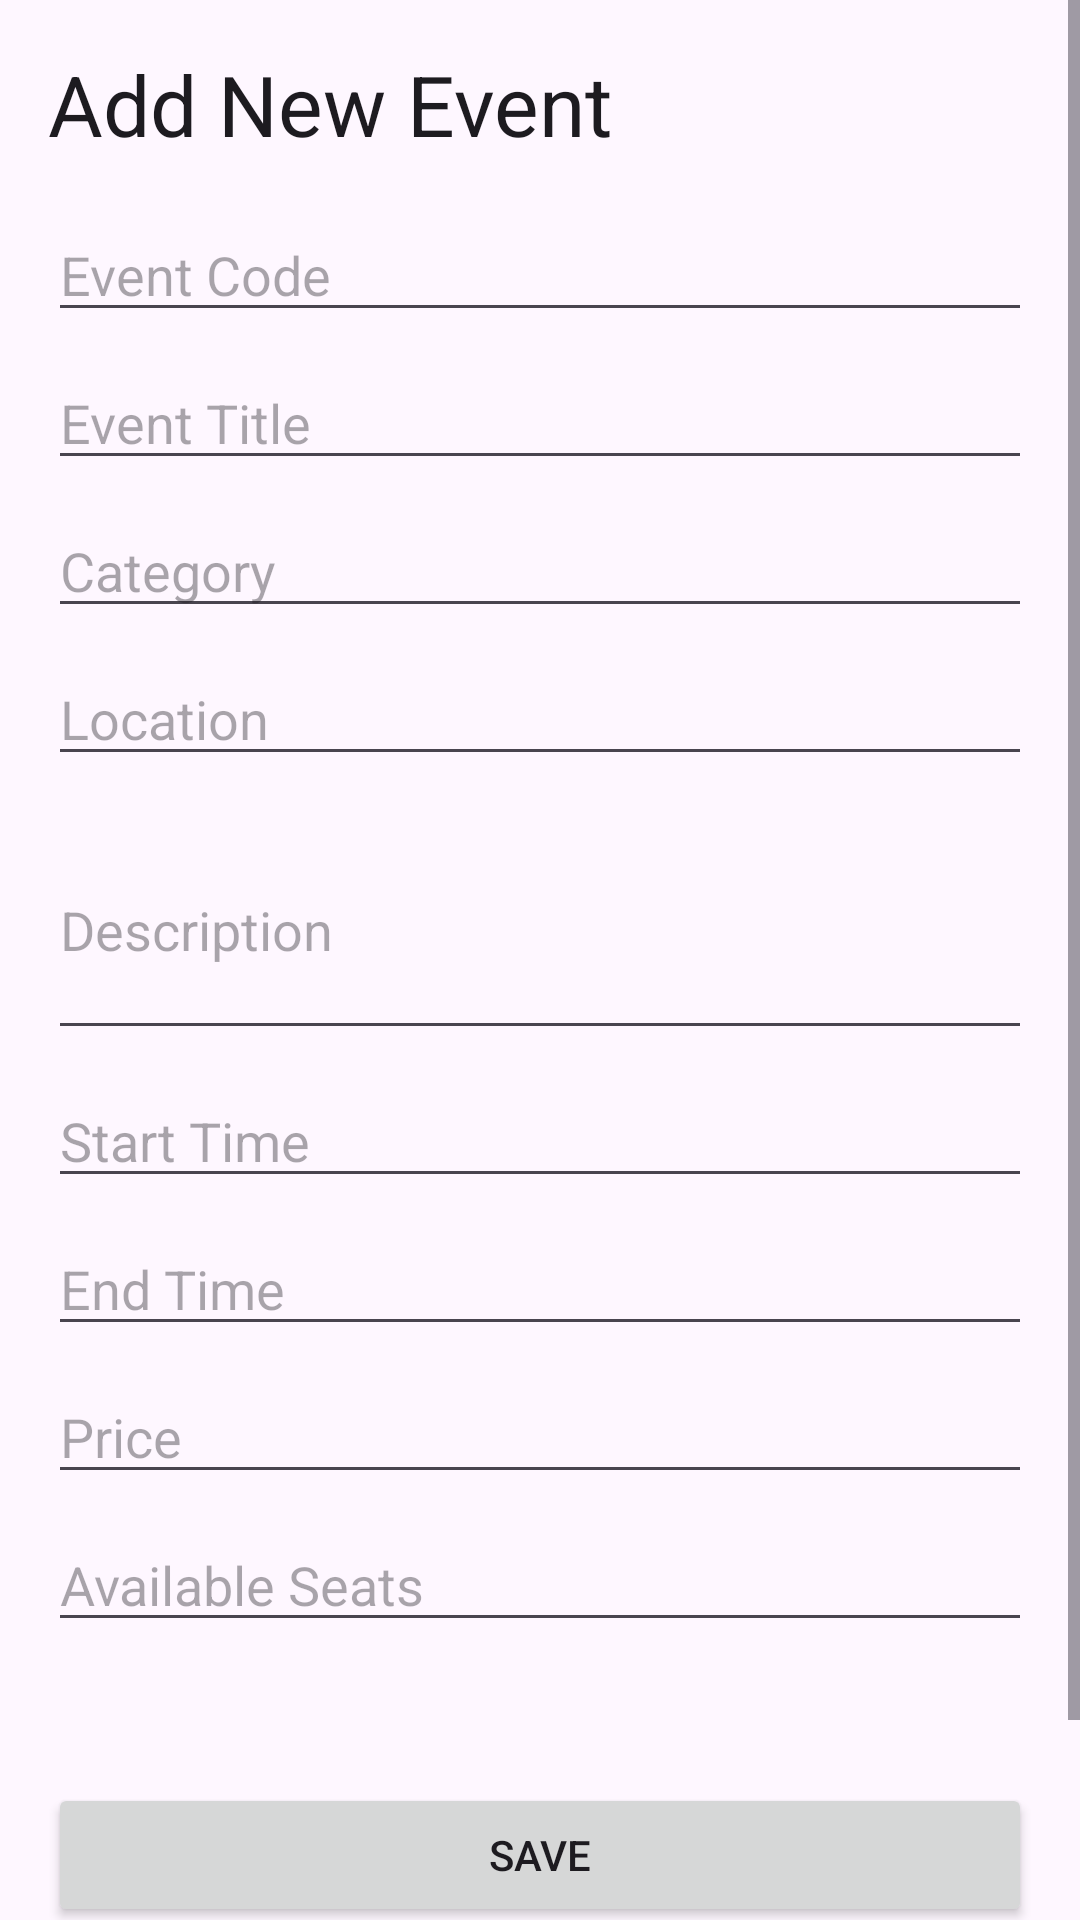

Produce the Android XML layout that renders to this screen, including the resource entries it uses.
<!-- AndroidManifest.xml: application theme Theme.TicketingDemo -->
<!-- res/layout/activity_add_event.xml -->
<?xml version="1.0" encoding="utf-8"?>
<ScrollView xmlns:android="http://schemas.android.com/apk/res/android"
    android:layout_width="match_parent"
    android:layout_height="match_parent"
    android:fillViewport="true">

    <LinearLayout
        android:layout_width="match_parent"
        android:layout_height="wrap_content"
        android:orientation="vertical"
        android:padding="16dp">

        <TextView
            android:id="@+id/pageTitle"
            android:layout_width="match_parent"
            android:layout_height="wrap_content"
            android:text="@string/add_event_title"
            android:textAppearance="@style/TextAppearance.Material3.HeadlineMedium" />

        <EditText
            android:id="@+id/eventCodeInput"
            android:layout_width="match_parent"
            android:layout_height="wrap_content"
            android:layout_marginTop="16dp"
            android:hint="@string/event_code_hint"
            android:inputType="text" />

        <EditText
            android:id="@+id/eventTitleInput"
            android:layout_width="match_parent"
            android:layout_height="wrap_content"
            android:layout_marginTop="8dp"
            android:hint="@string/event_title_hint"
            android:inputType="text" />

        <EditText
            android:id="@+id/eventCategoryInput"
            android:layout_width="match_parent"
            android:layout_height="wrap_content"
            android:layout_marginTop="8dp"
            android:hint="@string/event_category_hint"
            android:inputType="text" />

        <EditText
            android:id="@+id/eventLocationInput"
            android:layout_width="match_parent"
            android:layout_height="wrap_content"
            android:layout_marginTop="8dp"
            android:hint="@string/event_location_hint"
            android:inputType="text" />

        <EditText
            android:id="@+id/eventDescriptionInput"
            android:layout_width="match_parent"
            android:layout_height="wrap_content"
            android:layout_marginTop="8dp"
            android:hint="@string/event_description_hint"
            android:inputType="textMultiLine"
            android:minLines="3" />

        <EditText
            android:id="@+id/startTimeInput"
            android:layout_width="match_parent"
            android:layout_height="wrap_content"
            android:layout_marginTop="8dp"
            android:clickable="true"
            android:focusable="false"
            android:hint="@string/event_start_time_hint"
            android:inputType="none" />

        <EditText
            android:id="@+id/endTimeInput"
            android:layout_width="match_parent"
            android:layout_height="wrap_content"
            android:layout_marginTop="8dp"
            android:clickable="true"
            android:focusable="false"
            android:hint="@string/event_end_time_hint"
            android:inputType="none" />

        <EditText
            android:id="@+id/eventPriceInput"
            android:layout_width="match_parent"
            android:layout_height="wrap_content"
            android:layout_marginTop="8dp"
            android:hint="@string/event_price_hint"
            android:inputType="numberDecimal" />

        <EditText
            android:id="@+id/eventSeatsInput"
            android:layout_width="match_parent"
            android:layout_height="wrap_content"
            android:layout_marginTop="8dp"
            android:hint="@string/event_seats_hint"
            android:inputType="number" />

        <TextView
            android:id="@+id/errorText"
            android:layout_width="match_parent"
            android:layout_height="wrap_content"
            android:layout_marginTop="12dp"
            android:textColor="@android:color/holo_red_dark"
            android:textStyle="bold" />

        <Button
            android:id="@+id/saveButton"
            android:layout_width="match_parent"
            android:layout_height="wrap_content"
            android:layout_marginTop="16dp"
            android:text="@string/save_event_button" />

        <Button
            android:id="@+id/backButton"
            android:layout_width="match_parent"
            android:layout_height="wrap_content"
            android:layout_marginTop="8dp"
            android:text="@string/back_button" />

    </LinearLayout>

</ScrollView>
<!-- resources referenced by this layout -->
<resources>
  <string name="add_event_title">Add New Event</string>
  <string name="back_button">Back</string>
  <string name="event_category_hint">Category</string>
  <string name="event_code_hint">Event Code</string>
  <string name="event_description_hint">Description</string>
  <string name="event_end_time_hint">End Time</string>
  <string name="event_location_hint">Location</string>
  <string name="event_price_hint">Price</string>
  <string name="event_seats_hint">Available Seats</string>
  <string name="event_start_time_hint">Start Time</string>
  <string name="event_title_hint">Event Title</string>
  <string name="save_event_button">Save</string>
  <style name="Theme.TicketingDemo" parent="Theme.Material3.DayNight.NoActionBar">
          <item name="colorPrimary">@color/blue_900</item>
          <item name="colorOnPrimary">@color/white</item>
          <item name="colorSecondary">@color/orange_500</item>
          <item name="android:statusBarColor" tools:targetApi="l">@color/blue_900</item>
          <item name="android:navigationBarColor">@color/sand_50</item>
      </style>
  <!-- not gathered from this repository: default colours our renderer supplied (Android Studio template values) -->
  <color name="white">#FFFFFFFF</color>
</resources>
